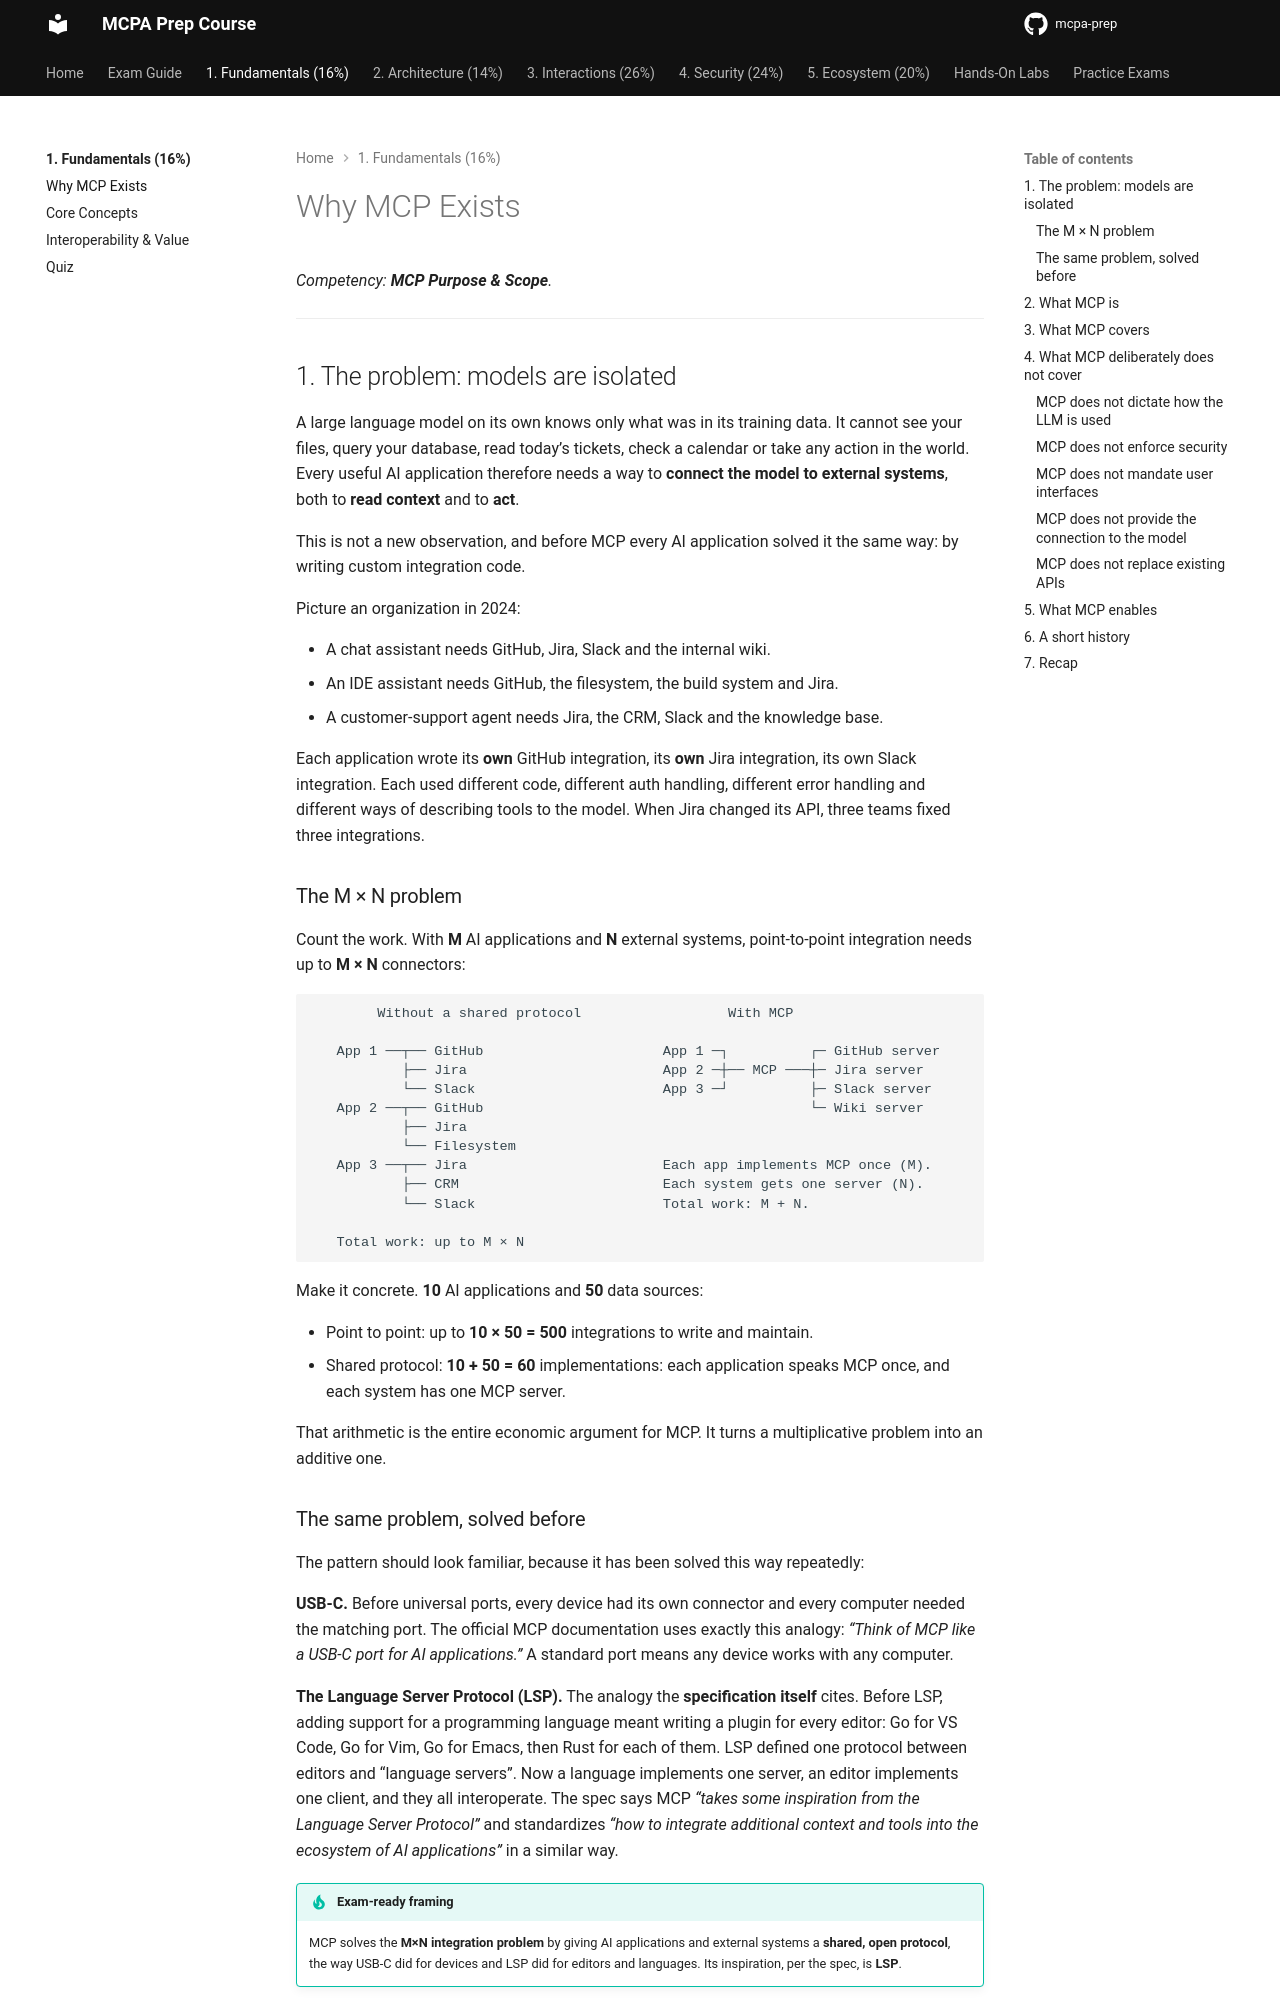

repository: alelapi/mcpa-prep · page: domain-1/purpose-and-scope/index.html · generator: mkdocs

# Why MCP Exists

*Competency: **MCP Purpose & Scope**.*

---

## 1. The problem: models are isolated

A large language model on its own knows only what was in its training data. It cannot see
your files, query your database, read today's tickets, check a calendar or take any action
in the world. Every useful AI application therefore needs a way to **connect the model to
external systems**, both to **read context** and to **act**.

This is not a new observation, and before MCP every AI application solved it the same way:
by writing custom integration code.

Picture an organization in 2024:

- A chat assistant needs GitHub, Jira, Slack and the internal wiki.
- An IDE assistant needs GitHub, the filesystem, the build system and Jira.
- A customer-support agent needs Jira, the CRM, Slack and the knowledge base.

Each application wrote its **own** GitHub integration, its **own** Jira integration, its own
Slack integration. Each used different code, different auth handling, different error
handling and different ways of describing tools to the model. When Jira changed its API,
three teams fixed three integrations.

### The M × N problem

Count the work. With **M** AI applications and **N** external systems, point-to-point
integration needs up to **M × N** connectors:

```text
        Without a shared protocol                  With MCP

   App 1 ──┬── GitHub                      App 1 ─┐          ┌─ GitHub server
           ├── Jira                        App 2 ─┼── MCP ───┼─ Jira server
           └── Slack                       App 3 ─┘          ├─ Slack server
   App 2 ──┬── GitHub                                        └─ Wiki server
           ├── Jira
           └── Filesystem
   App 3 ──┬── Jira                        Each app implements MCP once (M).
           ├── CRM                         Each system gets one server (N).
           └── Slack                       Total work: M + N.

   Total work: up to M × N
```

Make it concrete. **10** AI applications and **50** data sources:

- Point to point: up to **10 × 50 = 500** integrations to write and maintain.
- Shared protocol: **10 + 50 = 60** implementations: each application speaks MCP once, and
  each system has one MCP server.

That arithmetic is the entire economic argument for MCP. It turns a multiplicative problem
into an additive one.
